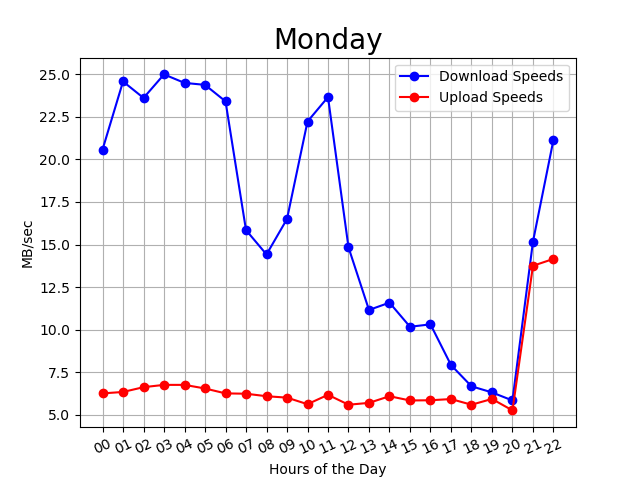

Data behind this chart, as committed beside it:
00:04:08, 00, 21, 6
00:08:59, 00, 18, 6
00:13:51, 00, 22, 6
00:18:42, 00, 19, 6
00:23:33, 00, 23, 6
00:28:25, 00, 21, 6
00:33:16, 00, 17, 7
00:38:07, 00, 19, 6
00:42:59, 00, 19, 6
00:47:50, 00, 22, 7
00:52:42, 00, 23, 6
00:57:32, 00, 23, 7
01:02:23, 01, 25, 7
01:07:14, 01, 23, 6
01:12:06, 01, 25, 7
01:16:57, 01, 26, 6
01:21:48, 01, 24, 6
01:26:39, 01, 24, 6
01:31:31, 01, 25, 7
01:36:22, 01, 25, 6
01:41:13, 01, 24, 6
01:46:05, 01, 24, 6
01:50:56, 01, 25, 7
01:55:48, 01, 25, 6
02:00:39, 02, 22, 7
02:05:30, 02, 23, 7
02:10:21, 02, 25, 7
02:15:13, 02, 23, 5
02:20:05, 02, 23, 6
02:24:56, 02, 22, 7
02:29:48, 02, 24, 6
02:34:39, 02, 23, 7
02:39:30, 02, 25, 7
02:44:21, 02, 25, 7
02:49:13, 02, 23, 6
02:54:04, 02, 24, 7
02:58:55, 02, 25, 7
03:03:46, 03, 24, 7
03:08:38, 03, 25, 6
03:13:29, 03, 26, 7
03:18:20, 03, 24, 7
03:23:11, 03, 25, 7
03:28:02, 03, 25, 7
03:32:54, 03, 26, 7
03:37:45, 03, 26, 6
03:42:37, 03, 24, 7
03:47:28, 03, 25, 6
03:52:20, 03, 25, 7
03:57:11, 03, 25, 7
04:02:02, 04, 25, 7
04:06:54, 04, 25, 7
04:11:45, 04, 24, 6
04:16:37, 04, 25, 7
04:21:28, 04, 25, 6
04:26:19, 04, 24, 7
04:31:11, 04, 25, 7
04:36:02, 04, 24, 7
04:40:54, 04, 24, 7
04:45:45, 04, 24, 7
04:50:36, 04, 24, 6
04:55:27, 04, 25, 7
... 235 more rows
